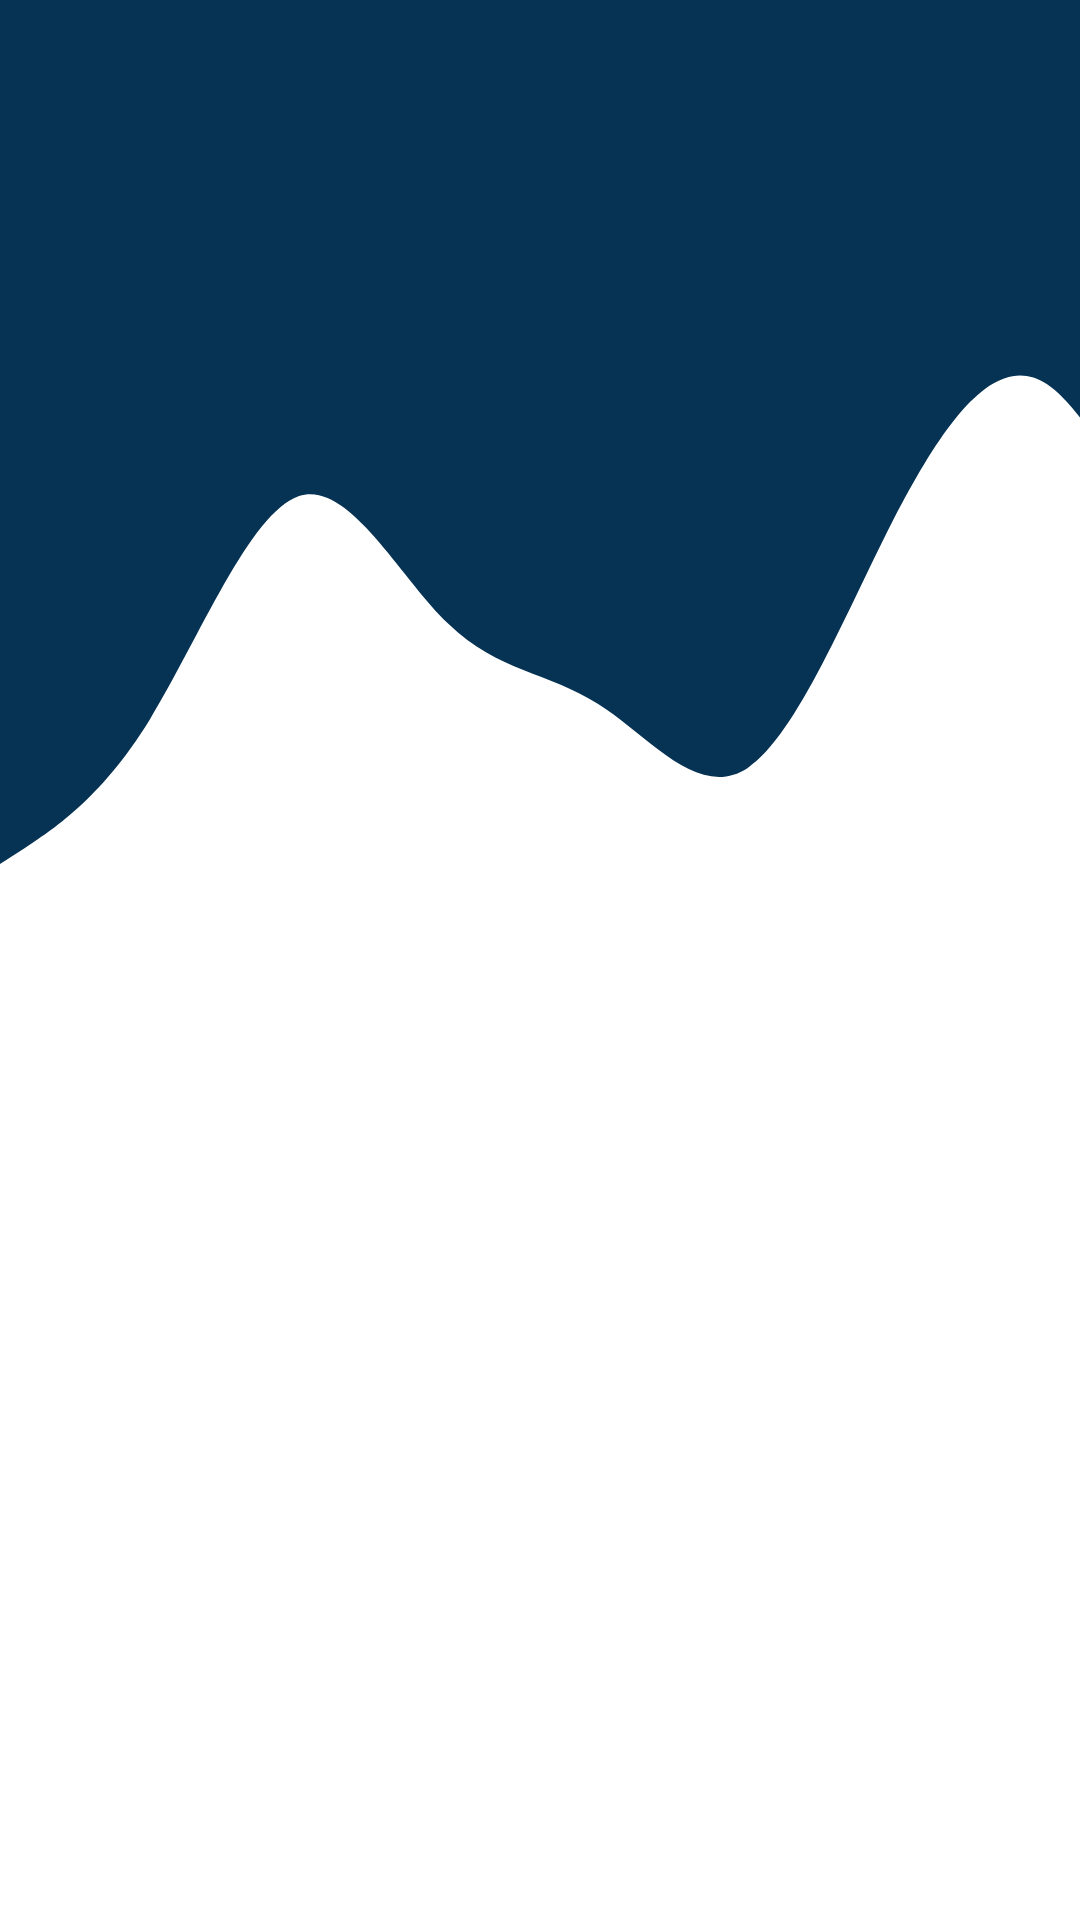

Android layout source for this screen:
<!-- AndroidManifest.xml: application theme Theme.WeatherForecast -->
<!-- res/layout/fragment_initial.xml -->
<?xml version="1.0" encoding="utf-8"?>
<FrameLayout xmlns:android="http://schemas.android.com/apk/res/android"
    xmlns:tools="http://schemas.android.com/tools"
    android:layout_width="match_parent"
    android:layout_height="match_parent"
    tools:context=".InitialFragment"
    android:background="@drawable/wave_6_">



</FrameLayout>
<!-- resources referenced by this layout -->
<resources>
  <!-- drawable wave_6_ (drawable) -->
  <vector xmlns:android="http://schemas.android.com/apk/res/android"
      android:width="1440dp"
      android:height="720dp"
      android:viewportWidth="1040"
      android:viewportHeight="640">
    <path
        android:pathData="M0,288L24,282.7C48,277 96,267 144,240C192,213 240,171 288,165.3C336,160 384,192 432,208C480,224 528,224 576,234.7C624,245 672,267 720,256C768,245 816,203 864,170.7C912,139 960,117 1008,128C1056,139 1104,181 1152,186.7C1200,192 1248,160 1296,170.7C1344,181 1392,235 1416,261.3L1440,288L1440,0L1416,0C1392,0 1344,0 1296,0C1248,0 1200,0 1152,0C1104,0 1056,0 1008,0C960,0 912,0 864,0C816,0 768,0 720,0C672,0 624,0 576,0C528,0 480,0 432,0C384,0 336,0 288,0C240,0 192,0 144,0C96,0 48,0 24,0L0,0Z"
        android:fillColor="#FF063354"/>
  </vector>
  <style name="Theme.WeatherForecast" parent="Theme.MaterialComponents.DayNight.DarkActionBar">
          
          <item name="colorPrimary">#FF063354</item>
          <item name="colorPrimaryVariant">@color/purple_700</item>
          <item name="colorOnPrimary">@color/white</item>
          
          <item name="colorSecondary">#20639b</item>
          <item name="colorSecondaryVariant">@color/teal_700</item>
          <item name="colorOnSecondary">@color/black</item>
          
          <item name="android:statusBarColor">?attr/colorPrimaryVariant</item>
          
          <item name="windowActionBarOverlay">true</item>
      </style>
  <!-- not gathered from this repository: default colours our renderer supplied (Android Studio template values) -->
  <color name="purple_700">#FF3700B3</color>
  <color name="teal_700">#FF018786</color>
  <color name="black">#FF000000</color>
  <color name="white">#FFFFFFFF</color>
</resources>
